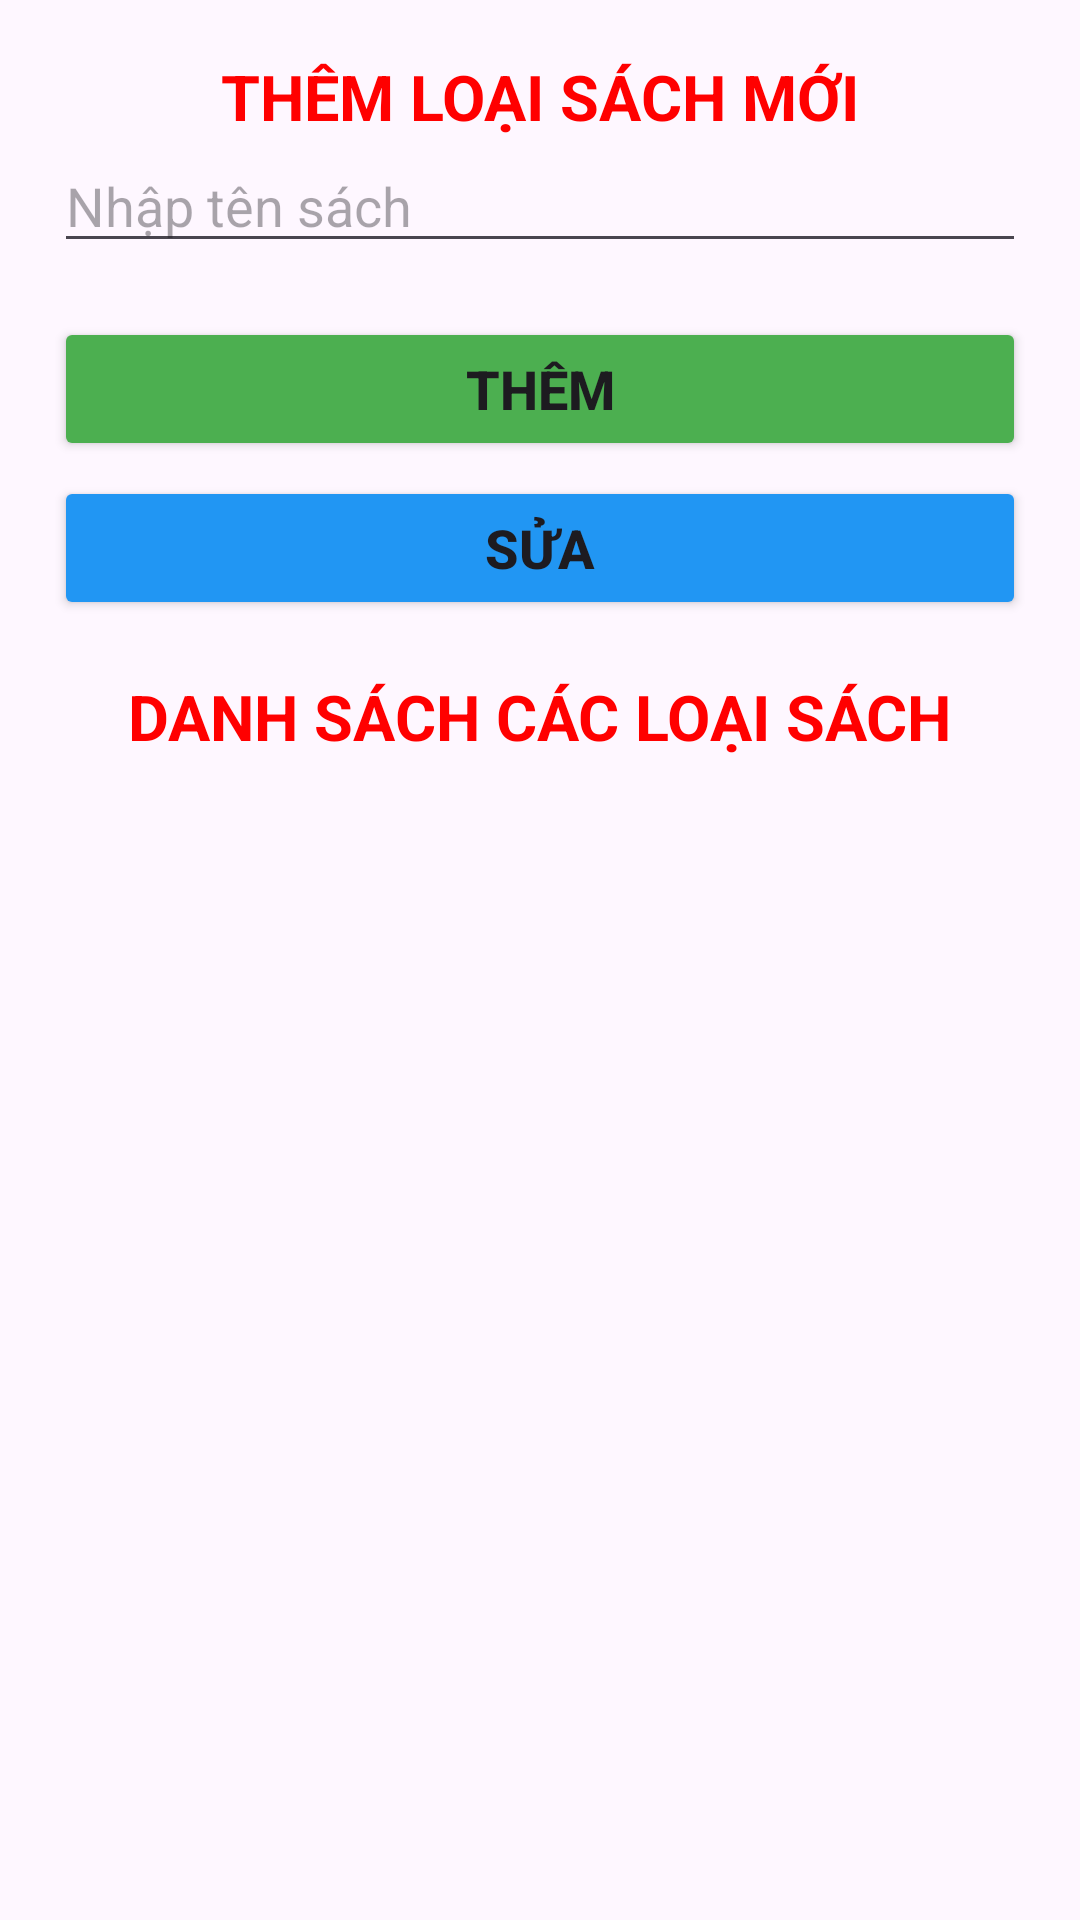

Reconstruct the res/layout file that produces this screen, plus the resources it refers to.
<!-- AndroidManifest.xml: application theme Theme.Binhpdph44989_du_an_mau -->
<!-- res/layout/fragment_qlloaisach.xml -->
<?xml version="1.0" encoding="utf-8"?>
<LinearLayout xmlns:android="http://schemas.android.com/apk/res/android"
    android:layout_width="match_parent"
    android:layout_height="match_parent"
    android:gravity="center"
    android:orientation="vertical"
    android:padding="18dp">

    <TextView
        android:layout_width="wrap_content"
        android:layout_height="wrap_content"
        android:text="Thêm loại sách mới"
        android:textAllCaps="true"
        android:textColor="#FF0000"
        android:textSize="21dp"
        android:textStyle="bold" />

    <EditText
        android:id="@+id/edtLoaiSach"
        android:layout_width="match_parent"
        android:layout_height="wrap_content"
        android:hint="Nhập tên sách" />

    <Button
        android:id="@+id/btnThem"
        android:layout_width="match_parent"
        android:layout_height="wrap_content"
        android:layout_marginTop="18dp"
        android:layout_marginBottom="5dp"
        android:backgroundTint="#4CAF50"
        android:text="Thêm"
        android:textSize="18dp"
        android:textStyle="bold" />

    <Button
        android:id="@+id/btnSua"
        android:layout_width="match_parent"
        android:layout_height="wrap_content"
        android:layout_marginBottom="18dp"
        android:backgroundTint="#2196F3"
        android:text="Sửa"
        android:textSize="18dp"
        android:textStyle="bold" />

    <TextView
        android:layout_width="wrap_content"
        android:layout_height="wrap_content"
        android:text="Danh sách các loại sách"
        android:textAllCaps="true"
        android:textColor="#FF0000"
        android:textSize="21dp"
        android:textStyle="bold" />

    <androidx.recyclerview.widget.RecyclerView
        android:id="@+id/recyclerLoaiSach"
        android:layout_width="match_parent"
        android:layout_height="match_parent" />

</LinearLayout>
<!-- resources referenced by this layout -->
<resources>
  <style name="Theme.Binhpdph44989_du_an_mau" parent="Base.Theme.Binhpdph44989_du_an_mau" />
  <style name="Base.Theme.Binhpdph44989_du_an_mau" parent="Theme.Material3.DayNight.NoActionBar">
          
          
      </style>
</resources>
